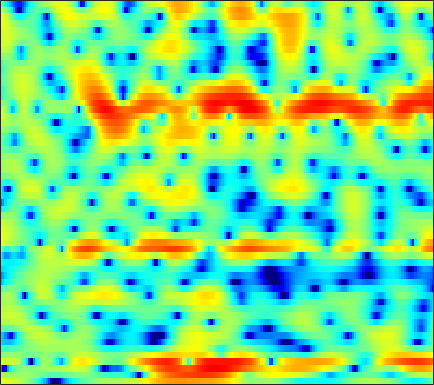

Values plotted in this chart, from the file beside it:
4.2107, 4.1557, 4.0461, 3.9006, 3.7562, 3.5216, 3.2488, 2.9944, 2.6026, 2.1534, 1.6559, 1.2345, 0.60742, -0.11588, -0.72431, -1.6583, -2.697, -3.5879, -4.9485, -6.5241, -8.432, -10.177, -13.18, -17.566
1.429, 1.24, 1.057, 0.9578, 0.9345, 0.949, 1.003, 1.05, 1.092, 1.105, 1.079, 1.016, 0.8855, 0.7038, 0.5248, 0.2506, -0.05824, -0.3114, -0.6721, -1.032, -1.363, -1.594, -1.841, -2.004
-10.27, -19.01, -16.64, -8.519, -5.569, -3.151, -1.633, -0.8723, -0.2308, 0.09557, 0.2042, 0.2162, 0.1614, 0.07934, 0.07503, 0.1324, 0.2614, 0.3982, 0.6074, 0.8013, 0.9705, 1.067, 1.182, 1.251
3.47, 3.223, 3.054, 3.014, 3.022, 2.988, 2.801, 2.518, 1.838, 0.7209, -0.9696, -2.797, -6.517, -13.71, -21.22, -10.29, -5.083, -2.765, -0.7484, 0.4937, 1.099, 1.23, 0.9796, 0.2421
0.4831, 0.5981, 0.7116, 0.7843, 0.8103, 0.8068, 0.7321, 0.6305, 0.4179, 0.1385, -0.1684, -0.4003, -0.6729, -0.8166, -0.8273, -0.6926, -0.4151, -0.1811, 0.1316, 0.3876, 0.525, 0.5233, 0.3949, 0.1048
-3.69, -3.487, -3.235, -2.989, -2.794, -2.51, -2.2, -1.942, -1.596, -1.253, -0.9098, -0.6588, -0.3602, -0.05648, 0.1632, 0.4289, 0.6783, 0.8404, 1.023, 1.164, 1.26, 1.304, 1.326, 1.303
-7.112, -7.444, -7.93, -8.271, -8.277, -7.746, -6.714, -5.741, -4.39, -3.113, -1.981, -1.232, -0.3832, 0.3156, 0.7548, 1.23, 1.598, 1.807, 2.008, 2.121, 2.157, 2.148, 2.089, 1.991
-7.127, -8.092, -10.15, -13.55, -16.87, -16.05, -10.8, -7.806, -4.84, -2.673, -1.042, -0.07993, 0.9289, 1.694, 2.125, 2.536, 2.798, 2.906, 2.944, 2.873, 2.693, 2.489, 2.126, 1.668
-2.03, -1.927, -1.884, -1.827, -1.712, -1.382, -0.8316, -0.3215, 0.4081, 1.091, 1.67, 2.013, 2.332, 2.501, 2.535, 2.477, 2.32, 2.143, 1.872, 1.55, 1.179, 0.8412, 0.2676, -0.5115
1.409, 1.658, 1.928, 2.141, 2.274, 2.422, 2.53, 2.579, 2.588, 2.511, 2.317, 2.071, 1.603, 0.9367, 0.3082, -0.6977, -1.827, -2.689, -3.633, -4.11, -4.04, -3.768, -3.362, -3.118
2.537, 2.732, 2.931, 3.058, 3.1, 3.086, 2.982, 2.844, 2.574, 2.175, 1.641, 1.136, 0.2704, -0.8853, -1.992, -3.927, -6.672, -9.689, -16.65, -21.56, -12.42, -8.917, -6.022, -4.173
1.734, 1.991, 2.221, 2.316, 2.295, 2.159, 1.898, 1.633, 1.2, 0.7139, 0.2014, -0.1964, -0.7462, -1.325, -1.796, -2.488, -3.195, -3.67, -4.102, -4.142, -3.751, -3.263, -2.511, -1.775
0.798, 1.248, 1.606, 1.708, 1.604, 1.22, 0.5721, -0.08559, -1.135, -2.266, -3.194, -3.533, -3.387, -2.741, -2.161, -1.413, -0.7924, -0.4243, -0.03914, 0.2412, 0.4337, 0.5275, 0.5842, 0.5592
0.646, 1.172, 1.624, 1.764, 1.661, 1.191, 0.2615, -0.8082, -2.963, -6.496, -13.41, -23.21, -10.61, -5.036, -2.543, -0.2702, 1.235, 2.019, 2.715, 3.07, 3.123, 2.961, 2.48, 1.653
-2.428, -1.817, -1.096, -0.5619, -0.2993, -0.1661, -0.2794, -0.518, -0.996, -1.514, -1.836, -1.791, -1.273, -0.3595, 0.4088, 1.39, 2.211, 2.688, 3.103, 3.261, 3.139, 2.853, 2.181, 1.125
-8.68, -7.136, -5.412, -4.063, -3.268, -2.437, -1.819, -1.458, -1.066, -0.7154, -0.3671, -0.08503, 0.335, 0.7966, 1.157, 1.619, 2.019, 2.258, 2.471, 2.54, 2.452, 2.275, 1.893, 1.352
-10.79, -9.026, -7.191, -5.759, -4.886, -3.918, -3.118, -2.6, -1.983, -1.429, -0.9088, -0.5301, -0.03873, 0.4275, 0.7637, 1.177, 1.54, 1.763, 1.994, 2.138, 2.186, 2.163, 2.05, 1.855
-7.009, -6.694, -6.192, -5.661, -5.256, -4.716, -4.173, -3.784, -3.253, -2.709, -2.141, -1.711, -1.114, -0.5256, -0.1013, 0.4335, 0.9166, 1.232, 1.584, 1.857, 2.046, 2.135, 2.189, 2.175
-5.051, -5.534, -5.973, -6.121, -6.079, -5.897, -5.67, -5.456, -5.156, -4.742, -4.159, -3.595, -2.729, -1.786, -1.1, -0.2605, 0.4677, 0.94, 1.465, 1.867, 2.165, 2.31, 2.423, 2.457
-4.962, -7.492, -10.11, -9.701, -8.407, -7.13, -6.753, -7.059, -8.178, -9.482, -9.16, -7.51, -4.926, -2.742, -1.452, -0.1134, 0.8723, 1.468, 2.107, 2.609, 2.978, 3.161, 3.242, 3.113
1.028, -1.435, -3.962, -3.718, -2.706, -1.814, -1.865, -2.608, -4.553, -7.191, -7.556, -5.522, -2.676, -0.7368, 0.1205, 0.7268, 0.9036, 0.9531, 1.238, 1.934, 2.831, 3.436, 3.916, 3.823
4.755, 4.051, 3.25, 2.623, 2.255, 1.794, 1.28, 0.8374, 0.2442, -0.3035, -0.6794, -0.8704, -1.158, -1.658, -2.34, -4.025, -7.132, -11.59, -24.22, -10.4, -4.919, -2.595, -0.7435, 0.1586
4.384, 4.063, 3.593, 3.108, 2.734, 2.227, 1.707, 1.294, 0.7359, 0.1703, -0.4211, -0.8748, -1.536, -2.316, -2.985, -4.029, -5.113, -5.751, -6.032, -5.375, -4.128, -3.166, -2.077, -1.313
3.726, 3.523, 3.191, 2.807, 2.482, 2.005, 1.482, 1.061, 0.4492, -0.1919, -0.8494, -1.334, -1.922, -2.429, -2.735, -2.983, -3.08, -3.023, -2.779, -2.364, -1.847, -1.439, -0.941, -0.5638
2.867, 2.684, 2.434, 2.142, 1.884, 1.457, 0.916, 0.4353, -0.3328, -1.239, -2.23, -3.002, -3.909, -4.468, -4.565, -4.247, -3.561, -2.942, -2.067, -1.237, -0.5031, -0.02912, 0.4902, 0.8676
0.5614, 0.5002, 0.5371, 0.5939, 0.5925, 0.4555, 0.1142, -0.3245, -1.189, -2.467, -4.31, -6.214, -9.794, -14.29, -14.33, -9.814, -6.141, -4.145, -2.149, -0.6811, 0.4318, 1.079, 1.745, 2.226
-6.343, -5.268, -3.738, -2.488, -1.801, -1.183, -0.905, -0.9274, -1.268, -2.001, -3.168, -4.325, -6.112, -7.435, -7.372, -5.863, -3.853, -2.482, -0.9866, 0.1537, 1.012, 1.516, 2.04, 2.441
-12.14, -9.405, -6.73, -4.864, -3.787, -2.628, -1.732, -1.202, -0.7185, -0.4668, -0.4094, -0.439, -0.5163, -0.5219, -0.4318, -0.1852, 0.1622, 0.4169, 0.6875, 0.8406, 0.8651, 0.8312, 0.7775, 0.8069
-5.714, -6.396, -6.886, -6.606, -5.83, -4.28, -2.559, -1.378, -0.05375, 0.9697, 1.718, 2.117, 2.488, 2.687, 2.757, 2.738, 2.568, 2.316, 1.77, 0.9405, -0.2332, -1.366, -3.086, -4.496
-5.002, -7.51, -13.21, -42.6, -15.1, -7.612, -3.658, -1.637, 0.3349, 1.74, 2.723, 3.241, 3.697, 3.921, 3.95, 3.812, 3.447, 3.013, 2.171, 0.9228, -0.8773, -2.749, -6.403, -12.01
-2.572, -3.397, -4.324, -4.568, -4.125, -2.91, -1.456, -0.4272, 0.7284, 1.599, 2.204, 2.511, 2.734, 2.801, 2.751, 2.575, 2.289, 1.997, 1.487, 0.823, -0.008911, -0.7125, -1.638, -2.353
-0.7125, -0.5777, -0.3917, -0.1643, 0.06237, 0.4361, 0.8329, 1.097, 1.362, 1.476, 1.428, 1.278, 0.9627, 0.5659, 0.2827, -0.001875, -0.1179, -0.106, -0.01193, 0.1016, 0.1601, 0.1464, 0.06669, -0.07218
0.3732, 0.8656, 1.357, 1.696, 1.886, 2.044, 2.084, 2.019, 1.774, 1.313, 0.5859, -0.1841, -1.524, -3.233, -4.599, -5.913, -5.68, -4.619, -2.922, -1.452, -0.3494, 0.2469, 0.7628, 1.002
0.8711, 1.296, 1.702, 1.964, 2.074, 2.102, 2.002, 1.828, 1.438, 0.8077, -0.1372, -1.126, -2.98, -5.783, -8.918, -14.96, -12.82, -8.457, -4.588, -2.133, -0.4987, 0.3533, 1.092, 1.476
0.3363, 0.5236, 0.6754, 0.7269, 0.7005, 0.6235, 0.5099, 0.4088, 0.2437, 0.002984, -0.3622, -0.7216, -1.339, -2.035, -2.506, -2.822, -2.584, -2.065, -1.13, -0.1804, 0.6102, 1.051, 1.44, 1.594
-0.81, -0.8517, -1.086, -1.51, -1.88, -2.311, -2.511, -2.429, -2.039, -1.464, -0.8791, -0.5032, -0.09893, 0.2231, 0.4213, 0.69, 0.9601, 1.188, 1.492, 1.764, 1.951, 2.012, 1.978, 1.791
-1.612, -1.848, -2.676, -4.161, -5.785, -8.694, -11.09, -10.16, -6.851, -3.961, -1.833, -0.6426, 0.5626, 1.428, 1.917, 2.385, 2.703, 2.849, 2.93, 2.889, 2.737, 2.556, 2.204, 1.735
-0.9156, -1.153, -1.967, -3.366, -4.885, -7.423, -9.206, -8.472, -5.733, -3.072, -1.023, 0.1743, 1.381, 2.237, 2.688, 3.065, 3.247, 3.247, 3.094, 2.765, 2.279, 1.818, 1.103, 0.3232
0.9278, 0.7618, 0.3829, -0.1619, -0.5734, -1.022, -1.17, -1.022, -0.5176, 0.1922, 0.9526, 1.473, 2.053, 2.46, 2.641, 2.741, 2.631, 2.432, 1.994, 1.341, 0.422, -0.4679, -1.885, -3.531
2.567, 2.304, 1.906, 1.487, 1.228, 1.01, 0.9171, 0.9778, 1.201, 1.488, 1.782, 1.941, 2.05, 2.016, 1.92, 1.695, 1.337, 1.023, 0.4749, -0.264, -1.338, -2.455, -4.515, -7.742
3.627, 3.05, 2.167, 1.282, 0.6684, 0.1739, 0.1583, 0.4396, 1.018, 1.59, 1.957, 2.023, 1.814, 1.275, 0.7132, -0.1664, -0.8291, -1.128, -1.215, -1.199, -1.31, -1.623, -2.397, -3.483
3.715, 2.808, 1.11, -1.464, -4.202, -8.559, -7.005, -3.679, -0.4903, 1.406, 2.312, 2.472, 1.99, 0.6321, -1.14, -4.826, -10.03, -10.27, -5.599, -2.414, -0.5947, 0.1926, 0.7047, 0.8536
0.7755, 0.497, -0.2749, -1.614, -2.907, -4.241, -3.467, -1.885, 0.2291, 1.712, 2.524, 2.677, 2.279, 1.226, 0.000848, -2.129, -3.865, -4.118, -2.877, -1.29, -0.1357, 0.4021, 0.7972, 0.8499
-4.562, -2.979, -1.577, -0.6723, -0.2096, 0.3327, 0.9957, 1.523, 2.185, 2.737, 3.06, 3.108, 2.91, 2.454, 1.995, 1.321, 0.6878, 0.3282, 0.003655, -0.2302, -0.4627, -0.6978, -1.161, -1.86
-4.936, -3.346, -1.642, -0.3148, 0.488, 1.383, 2.059, 2.492, 2.957, 3.276, 3.406, 3.39, 3.217, 2.853, 2.478, 1.885, 1.145, 0.5509, -0.321, -1.247, -2.188, -2.892, -3.855, -4.855
-2.517, -1.77, -0.7114, 0.2734, 0.9568, 1.744, 2.378, 2.754, 3.135, 3.353, 3.417, 3.36, 3.135, 2.731, 2.299, 1.526, 0.5454, -0.3727, -1.832, -3.578, -5.576, -7.049, -8.499, -8.862
-2.602, -1.717, -0.5827, 0.4129, 1.056, 1.76, 2.343, 2.672, 2.976, 3.147, 3.198, 3.142, 2.929, 2.555, 2.141, 1.369, 0.3225, -0.7009, -2.481, -4.935, -8.549, -12.76, -26.25, -17.3
-4.297, -2.741, -1.211, -0.0907, 0.5198, 1.119, 1.502, 1.699, 1.874, 1.997, 2.069, 2.092, 2.061, 1.915, 1.711, 1.293, 0.6384, -0.002922, -1.089, -2.406, -3.847, -4.87, -5.683, -5.495
-3.09, -2.012, -0.9697, -0.3196, -0.08006, -0.008324, -0.216, -0.4497, -0.7293, -0.8323, -0.6772, -0.3998, 0.08007, 0.504, 0.7357, 0.8889, 0.8393, 0.6812, 0.3515, -0.05961, -0.458, -0.7061, -0.8623, -0.7967
0.06781, 0.3819, 0.6022, 0.4798, 0.1168, -0.7801, -2.232, -3.752, -6.216, -7.947, -6.856, -5.006, -2.763, -1.117, -0.2413, 0.5162, 0.9323, 1.063, 1.074, 0.9555, 0.811, 0.7312, 0.6904, 0.758
2.397, 2.541, 2.481, 2.069, 1.494, 0.2539, -1.599, -3.589, -7.233, -10.52, -8.457, -5.678, -2.903, -1.092, -0.1936, 0.5224, 0.8172, 0.823, 0.5998, 0.2175, -0.223, -0.4869, -0.6644, -0.5438
3.211, 3.439, 3.471, 3.232, 2.874, 2.182, 1.292, 0.577, -0.2965, -0.8569, -0.9378, -0.739, -0.3318, 0.01861, 0.1508, 0.1027, -0.275, -0.7831, -1.794, -3.192, -4.993, -6.458, -7.774, -7.239
3.34, 3.539, 3.599, 3.454, 3.234, 2.841, 2.348, 1.976, 1.504, 1.092, 0.7737, 0.565, 0.2975, -0.01899, -0.3478, -0.9526, -1.811, -2.672, -4.173, -6.255, -9.209, -12.47, -18.56, -15.61
3.746, 3.742, 3.593, 3.288, 2.988, 2.522, 2.033, 1.663, 1.207, 0.8075, 0.4389, 0.1728, -0.2078, -0.6626, -1.082, -1.809, -2.737, -3.572, -4.859, -6.24, -7.481, -8.18, -8.428, -7.716
4.529, 4.224, 3.663, 2.968, 2.372, 1.528, 0.7234, 0.1716, -0.408, -0.7712, -0.9571, -1.011, -1.081, -1.254, -1.506, -2.062, -2.949, -3.862, -5.416, -7.271, -9.008, -9.574, -8.717, -6.712
4.923, 4.241, 3.125, 1.787, 0.6358, -1.083, -2.919, -4.193, -5.375, -5.49, -4.671, -3.848, -2.821, -2.08, -1.783, -1.751, -2.222, -2.974, -4.656, -7.57, -12.95, -18.98, -12.01, -6.032
3.026, 1.956, 0.3101, -1.657, -3.346, -6.113, -9.882, -14.01, -26.61, -19.56, -12.07, -9.007, -6.183, -4.187, -3.103, -2.125, -1.606, -1.486, -1.656, -2.013, -2.304, -2.166, -1.354, -0.03524
-0.7039, -2.175, -4.251, -6.387, -8.052, -10.22, -12.55, -14.05, -15.26, -14.92, -13, -11.13, -8.518, -6.192, -4.648, -2.951, -1.623, -0.843, -0.03004, 0.6129, 1.179, 1.594, 2.17, 2.771
